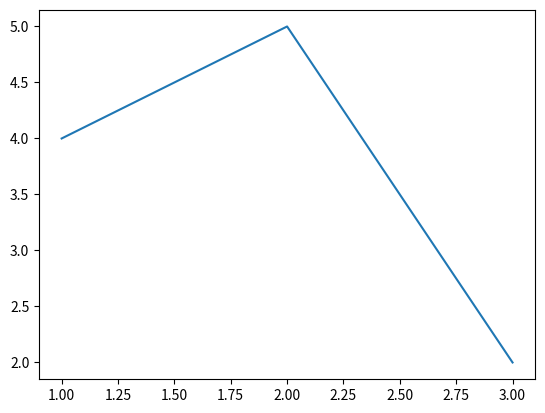

The matplotlib source for this figure:
#user s can also specify the size of the figure using  figure() methode
#additionally users can pass values as tuples ,which make up the length of rows and columns to the argument fig
from matplotlib import pyplot as plt 
plt.plot ([1,2,3],[4,5,2])
plt.figure(figsize=(100,120))
plt.show()
